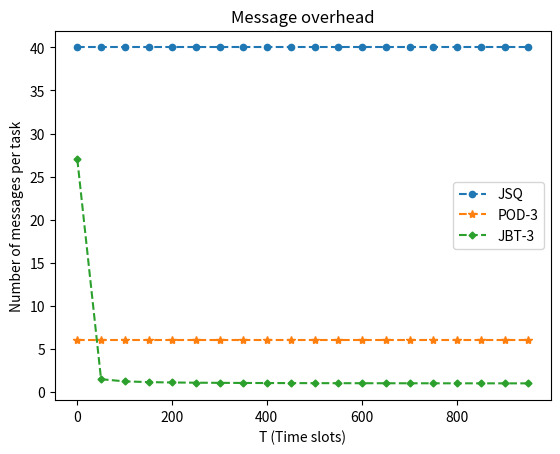

Write Python code to recreate this figure.
import numpy as np
import matplotlib.pylab as plt

N = 20 # number of servers
d = 3

def messageOverheadJSQ(T,N):
    return 2*N

def messageOverheadPOD(T,d):
    return 2*d

def messageOverheadJBT(T,N,d):
    return 1 + (N+2*d)/T

T_vec = np.arange(1,1000,50)
JSQ_vec = [messageOverheadJSQ(T, N) for T in T_vec]
POD_vec = [messageOverheadPOD(T, d) for T in T_vec]
JBT_vec = [messageOverheadJBT(T, N, d) for T in T_vec]
plt.plot(T_vec, JSQ_vec, label = 'JSQ', marker='o', ls='--', ms=4.5)
plt.plot(T_vec, POD_vec, label = 'POD-3', marker='*', ls='--')
plt.plot(T_vec, JBT_vec, label = 'JBT-3', marker='D', ls='--', ms=3.5)
plt.xlabel('T (Time slots)')
plt.ylabel('Number of messages per task')
plt.title('Message overhead')
plt.legend()